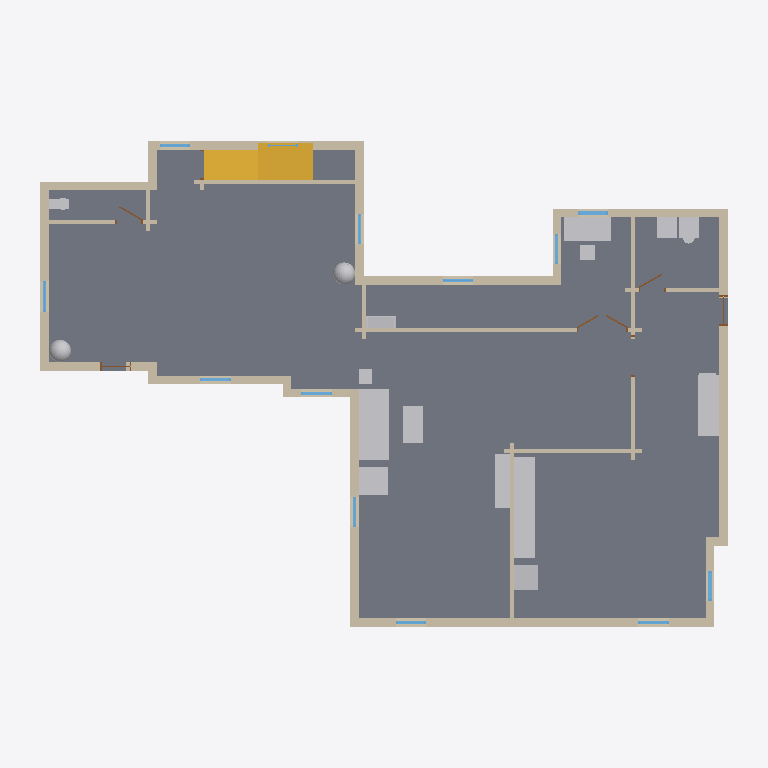
Plan cut of the same IFC building model at storey 'Level 1' (level 0.45 m, cut at 1.85 m), seen from above with north up, elements coloured by IFC class: 38 walls (beige), 14 other elements (light grey), 14 stairs (yellow), 13 windows (light blue), 5 doors (brown), 1 slab (grey). Cut surfaces are drawn darker.
Extent 21.1 m × 15.1 m × 8.6 m (x, y, z). Storeys (2): Level 1 at 0.45 m; Level 2 at 3.45 m. Elements (184): 95 IfcWall, 28 IfcFurnishingElement, 24 IfcWindow, 14 IfcStair, 12 IfcDoor, 6 IfcRoof, 3 IfcRailing, 2 IfcSlab.

HEADER;
FILE_DESCRIPTION(('ViewDefinition [CoordinationView]'),'2;1');
FILE_NAME('stanford-s3~dutch_colonial.ifc','2026-11-12T06:25:00',('',''),(''),'IfcOpenShell 0.8.0','IfcOpenShell 0.8.0','');
FILE_SCHEMA(('IFC4'));
ENDSEC;
DATA;
#23=IFCPROJECT('0Qo1zWM$bAZxwiwadvQk3m',#5,'b1488640044',$,$,$,$,(#21),#19);
#24=IFCSITE('0UCZsH_mb4zv95lPZJltjA',#5,'Site','',$,$,$,'Site',.COMPLEX.,(0,0,0),(0,0,0),0.0,$,$);
#25=IFCBUILDING('1bAKoqOFbB$fIVc_QJi9w_',#5,'OSM 1488640044','',$,$,$,'OSM 1488640044',.COMPLEX.,$,$,$);
#26=IFCBUILDINGSTOREY('3badBWgSf6MOwUrIcJpAPk',#5,'Level 1','',$,$,$,'Level 1',.COMPLEX.,0.45);
#14573=IFCBUILDINGSTOREY('13NefhLGr9Fw2FCfLjWCBa',#5,'Level 2','',$,$,$,'Level 2',.COMPLEX.,3.45);
#798=IFCSLAB('0x0_u7WP5AgfJoHje8o43i',#5,'Floor slab L1','',$,#795,#797,$,.FLOOR.);
#5073=IFCFURNISHINGELEMENT('0HFuH4aaj0bhyky4unAENa',#5,'sofa','',$,#795,#5072,$);
#11668=IFCFURNISHINGELEMENT('2Ip5xxOrb5Q9wnGvNzWsHr',#5,'kitchen_run','',$,#795,#11667,$);
#2406=IFCWALL('1E76eu4Pj7xRB_5v9rz0fO',#5,'Exterior wall L012','',$,#795,#2405,$,.MOVABLE.);
#1380=IFCWALL('2zc2sainTCOB$h20jZnWu1',#5,'Exterior wall L006','',$,#795,#1379,$,.MOVABLE.);
#3875=IFCWALL('1KUy5NBOL1k9PhhMHQRMaA',#5,'Exterior wall L021','',$,#795,#3874,$,.MOVABLE.);
#2847=IFCWALL('1dbivWaGr9R98scoPf2pBh',#5,'Exterior wall L015','',$,#795,#2846,$,.MOVABLE.);
#12635=IFCFURNISHINGELEMENT('0UQhaVIHH1ovp11RwiFVFp',#5,'desk','',$,#795,#12634,$);
#2681=IFCWALL('0CQOo69TL5DAp8uj$2J4TN',#5,'Exterior wall L014','',$,#795,#2680,$,.MOVABLE.);
#860=IFCWALL('3d5jkLahnC78wEiAA7vWlG',#5,'Exterior wall L1','',$,#795,#859,$,.MOVABLE.);
#11840=IFCFURNISHINGELEMENT('3cdmKpTTvEd9KvLC7wXdi8',#5,'kitchen_short','',$,#795,#11839,$);
#4801=IFCWALL('26j0FWiUD11uzz_LbbOpWq',#5,'Exterior wall L026','',$,#795,#4800,$,.MOVABLE.);
#1646=IFCWALL('1gpcf4WXLAMv8v9nWQV3cZ',#5,'Exterior wall L007','',$,#795,#1645,$,.MOVABLE.);
#3233=IFCWALL('2L1vfHfcbFgA$AUl0mT82f',#5,'Exterior wall L018','',$,#795,#3232,$,.MOVABLE.);
#3547=IFCWALL('2Htzdsmpz3Eu4FIs3HAn4x',#5,'Interior wall L009','',$,#795,#3546,$,.MOVABLE.);
#12057=IFCFURNISHINGELEMENT('1AULpzVtv4hhGDtjG$jpMg',#5,'washer','',$,#795,#12056,$);
#5384=IFCFURNISHINGELEMENT('3M_67TXe14xwwkQmPqizwV',#5,'armchair','',$,#795,#5383,$);
#5275=IFCFURNISHINGELEMENT('2Q_CER1X94pe$CVqeeaF$L',#5,'tv_unit','',$,#795,#5274,$);
#4466=IFCWALL('17JM$tq4v8cO67XbzrVJXX',#5,'Exterior wall L024','',$,#795,#4465,$,.MOVABLE.);
#5216=IFCFURNISHINGELEMENT('04ShcB6iLFPPwPTcDWIgyM',#5,'coffee_table','',$,#795,#5215,$);
#1822=IFCWALL('1K46TyuBPC8gJqXQtQS$5G',#5,'Interior wall L004','',$,#795,#1821,$,.MOVABLE.);
#2539=IFCWALL('0mtSiVXcj9gPJVUchUKdZO',#5,'Exterior wall L013','',$,#795,#2538,$,.MOVABLE.);
#4580=IFCWALL('3V78_QAez3Iwo_dQvm4p4Z',#5,'Interior wall L012','',$,#795,#4579,$,.MOVABLE.);
#4325=IFCWALL('2g2xCtoET5iB0mVrPM3HoG',#5,'Exterior wall L023','',$,#795,#4324,$,.MOVABLE.);
#2241=IFCWALL('2E$h1h33D07AdSgbUIrGn7',#5,'Exterior wall L011','',$,#795,#2240,$,.MOVABLE.);
#11699=IFCFURNISHINGELEMENT('0Vfiv4Vh93e9hcFgheI_A9',#5,'fridge','',$,#795,#11698,$);
#3396=IFCWALL('29uE3NMYDA8uTrg6K2UhpI',#5,'Exterior wall L019','',$,#795,#3395,$,.MOVABLE.);
#3016=IFCWALL('2cSK5Zp0jEZu0AIMLnzrYc',#5,'Interior wall L008','',$,#795,#3015,$,.MOVABLE.);
#4161=IFCWALL('0NLbJzFFL4gQdL_Ekmxs$u',#5,'Exterior wall L022','',$,#795,#4160,$,.MOVABLE.);
#1877=IFCWALL('3ihoTRvdj379J2sPzV76_$',#5,'Exterior wall L009','',$,#795,#1876,$,.MOVABLE.);
#1185=IFCWALL('2pBco_dxPFVhH08laffVb6',#5,'Exterior wall L004','',$,#795,#1184,$,.MOVABLE.);
#11527=IFCFURNISHINGELEMENT('1WBDS04$H7GATFSw29fhjj',#5,'plant001','',$,#795,#11526,$);
#2073=IFCWALL('1jr8lWjAX5QBA7sO4cLljx',#5,'Interior wall L005','',$,#795,#2072,$,.MOVABLE.);
#8471=IFCFURNISHINGELEMENT('3s9ZgGrG527eGZevwsDpT9',#5,'plant','',$,#795,#8470,$);
#3071=IFCWALL('18DRsPGHT4RxJxuD7gKwwZ',#5,'Exterior wall L017','',$,#795,#3070,$,.MOVABLE.);
#12990=IFCFURNISHINGELEMENT('2cB8m86BX2mhr7q_ofWyVo',#5,'bookshelf','',$,#795,#12989,$);
#4637=IFCWALL('2NYvrYOv5FxPkcVeIuZcq0',#5,'Exterior wall L025','',$,#795,#4636,$,.MOVABLE.);
#4033=IFCWALL('1hpjs5ULH91wvpfOlHWbIl',#5,'Interior wall L011','',$,#795,#4032,$,.MOVABLE.);
#13223=IFCSTAIR('28L2z5BHTFyw7EWTBH9pmQ',#5,'Stair flight007','',$,#795,#13222,$,.STRAIGHT_RUN_STAIR.);
#13397=IFCSTAIR('0n2khU1G98axhgDz2SH5_n',#5,'Stair flight013','',$,#795,#13396,$,.STRAIGHT_RUN_STAIR.);
#13368=IFCSTAIR('3zmZdrU5v1GhkazHbtag4i',#5,'Stair flight012','',$,#795,#13367,$,.STRAIGHT_RUN_STAIR.);
#1005=IFCWALL('2eid4JGDr9BurOvIdCnf7O',#5,'Exterior wall L002','',$,#795,#1004,$,.MOVABLE.);
#1791=IFCWALL('381alSoCPCDe2RvrGkXMqw',#5,'Exterior wall L008','',$,#795,#1790,$,.MOVABLE.);
#2178=IFCWALL('0PWcRan415hvTD5QIRHJiO',#5,'Interior wall L007','',$,#795,#2177,$,.MOVABLE.);
#13281=IFCSTAIR('2NYmQmi9P1qRRcfkXNTDHI',#5,'Stair flight009','',$,#795,#13280,$,.STRAIGHT_RUN_STAIR.);
#13252=IFCSTAIR('161N6KgkzFtgRW5viyU2GG',#5,'Stair flight008','',$,#795,#13251,$,.STRAIGHT_RUN_STAIR.);
#13339=IFCSTAIR('1hajbtodn0OOaK6836Y2ri',#5,'Stair flight011','',$,#795,#13338,$,.STRAIGHT_RUN_STAIR.);
#3753=IFCWALL('30xic9y59Cqv3SOOW4LH8N',#5,'Interior wall L010','',$,#795,#3752,$,.MOVABLE.);
#13310=IFCSTAIR('3LTqxoQx92Gxjk3WjMmRcw',#5,'Stair flight010','',$,#795,#13309,$,.STRAIGHT_RUN_STAIR.);
#13020=IFCSTAIR('06FXyQ8pXFp9vwghQDonEl',#5,'Stair flight','',$,#795,#13019,$,.STRAIGHT_RUN_STAIR.);
#13049=IFCSTAIR('2I6syqAzfBKwSU9qLABaYZ',#5,'Stair flight001','',$,#795,#13048,$,.STRAIGHT_RUN_STAIR.);
#13107=IFCSTAIR('2t1Lye159ASgzX5gka9CL0',#5,'Stair flight003','',$,#795,#13106,$,.STRAIGHT_RUN_STAIR.);
#13136=IFCSTAIR('3qf9kc_zD6VBvH38iiToC4',#5,'Stair flight004','',$,#795,#13135,$,.STRAIGHT_RUN_STAIR.);
#13165=IFCSTAIR('1XQdw_luj8aw6vR5ZnxHvQ',#5,'Stair flight005','',$,#795,#13164,$,.STRAIGHT_RUN_STAIR.);
#1591=IFCWALL('2RBmgM9VX0yvYY7BF9k4Fs',#5,'Interior wall L003','',$,#795,#1590,$,.MOVABLE.);
#1147=IFCWALL('3wuy6Gm$PDyAluT9gndycq',#5,'Interior wall L1','',$,#795,#1146,$,.MOVABLE.);
#12274=IFCFURNISHINGELEMENT('0th2OwrXLERfUYJWdfc5LN',#5,'toilet','',$,#795,#12273,$);
#13078=IFCSTAIR('3k7En5L1D9nfeOYKXFexwT',#5,'Stair flight002','',$,#795,#13077,$,.STRAIGHT_RUN_STAIR.);
#13194=IFCSTAIR('0r0vPMHwT3HBs33pCwmFQk',#5,'Stair flight006','',$,#795,#13193,$,.STRAIGHT_RUN_STAIR.);
#1043=IFCWALL('2xP_RSBv52RA2VR_HP70O4',#5,'Exterior wall L003','',$,#795,#1042,$,.MOVABLE.);
#5415=IFCFURNISHINGELEMENT('3AQcdPusf43g9hbT2iiZiS',#5,'end_table','',$,#795,#5414,$);
#2147=IFCWALL('22igPJNk9FbPUCly1V2Lm5',#5,'Interior wall L006','',$,#795,#2146,$,.MOVABLE.);
#1317=IFCWALL('2PKaHc3OXBthQPsSFOnJQY',#5,'Exterior wall L005','',$,#795,#1316,$,.MOVABLE.);
#2348=IFCWINDOW('1s2XdtJfH2Nfrc9xVpNIGB',#5,'Window004','',$,#795,#2347,$,1000.0,$,.WINDOW.,.SINGLE_PANEL.,$);
#4268=IFCWINDOW('1Qz6I__f9EwBFFJGUNwBUc',#5,'Window011','',$,#795,#4267,$,1000.0,$,.WINDOW.,.SINGLE_PANEL.,$);
#967=IFCWINDOW('0CwEqtd6n3KgMhWKQkUyjt',#5,'Window','',$,#795,#966,$,1000.0,$,.WINDOW.,.SINGLE_PANEL.,$);
#2954=IFCWINDOW('1bETaZUsPF7RZWB5uHneEC',#5,'Window007','',$,#795,#2953,$,1000.0,$,.WINDOW.,.SINGLE_PANEL.,$);
#3178=IFCWINDOW('0bnt5WPkPEEOBmotC$iRet',#5,'Window008','',$,#795,#3177,$,1000.0,$,.WINDOW.,.SINGLE_PANEL.,$);
#3340=IFCWINDOW('2iKeh0TRf6IhNnwpSdt78P',#5,'Window009','',$,#795,#3339,$,1000.0,$,.WINDOW.,.SINGLE_PANEL.,$);
#1487=IFCWINDOW('0e$VJRmoj69OCZ6A98wxWU',#5,'Window001','',$,#795,#1486,$,1000.0,$,.WINDOW.,.SINGLE_PANEL.,$);
#1753=IFCWINDOW('2OBNbrPuv0GRFPlrJBplgT',#5,'Window002','',$,#795,#1752,$,1000.0,$,.WINDOW.,.SINGLE_PANEL.,$);
#1984=IFCWINDOW('2VdqadhhPCv9V5dV8pz5lk',#5,'Window003','',$,#795,#1983,$,1000.0,$,.WINDOW.,.SINGLE_PANEL.,$);
#2788=IFCWINDOW('0Wsx5oxifB8RHeqFCQXt$L',#5,'Window006','',$,#795,#2787,$,1000.0,$,.WINDOW.,.SINGLE_PANEL.,$);
#3982=IFCWINDOW('1fpzDUnQzCNfGCbGlREXQR',#5,'Window010','',$,#795,#3981,$,1000.0,$,.WINDOW.,.SINGLE_PANEL.,$);
#4744=IFCWINDOW('2QOfow9hrDofSH_tC0XqK$',#5,'Window014','',$,#795,#4743,$,1000.0,$,.WINDOW.,.SINGLE_PANEL.,$);
#3702=IFCDOOR('2St0Zi2BvE3OBSXRaYE$tU',#5,'Door004','',$,#795,#3701,$,1000.0,$,.DOOR.,.SINGLE_SWING_LEFT.,$);
#3496=IFCWALL('3UhiwfKm9F0xuSumAhO2Hw',#5,'Exterior wall L020','',$,#795,#3495,$,.MOVABLE.);
#1236=IFCWALL('2ytniXwv52yhpeGwOrBLRD',#5,'Interior wall L002','',$,#795,#1235,$,.MOVABLE.);
#2477=IFCDOOR('32JMgl6xj8IBlXe5xYkscI',#5,'Door002','',$,#795,#2476,$,1000.0,$,.DOOR.,.SINGLE_SWING_LEFT.,$);
#3467=IFCDOOR('1kCUrDqQzCYfBPz7Pkpk5v',#5,'Door003','',$,#795,#3466,$,1000.0,$,.DOOR.,.SINGLE_SWING_LEFT.,$);
#4104=IFCDOOR('1NPzzq7YX2eRGd0Q9Mzy0h',#5,'Door006','',$,#795,#4103,$,1000.0,$,.DOOR.,.SINGLE_SWING_LEFT.,$);
#3824=IFCDOOR('1Vw1$owyf1Z8vBsi4TZhrt',#5,'Door005','',$,#795,#3823,$,1000.0,$,.DOOR.,.SINGLE_SWING_LEFT.,$);
#2985=IFCWALL('3ba3qPL$b3BPDTpt9b9pll',#5,'Exterior wall L016','',$,#795,#2984,$,.MOVABLE.);
#2022=IFCWALL('1xqGJRtefCoubdcxMw5QTI',#5,'Exterior wall L010','',$,#795,#2021,$,.MOVABLE.);
#4908=IFCWINDOW('3F5tBWGWL2ZAYqYvzSCIPD',#5,'Window015','',$,#795,#4907,$,1000.0,$,.WINDOW.,.SINGLE_PANEL.,$);
ENDSEC;
